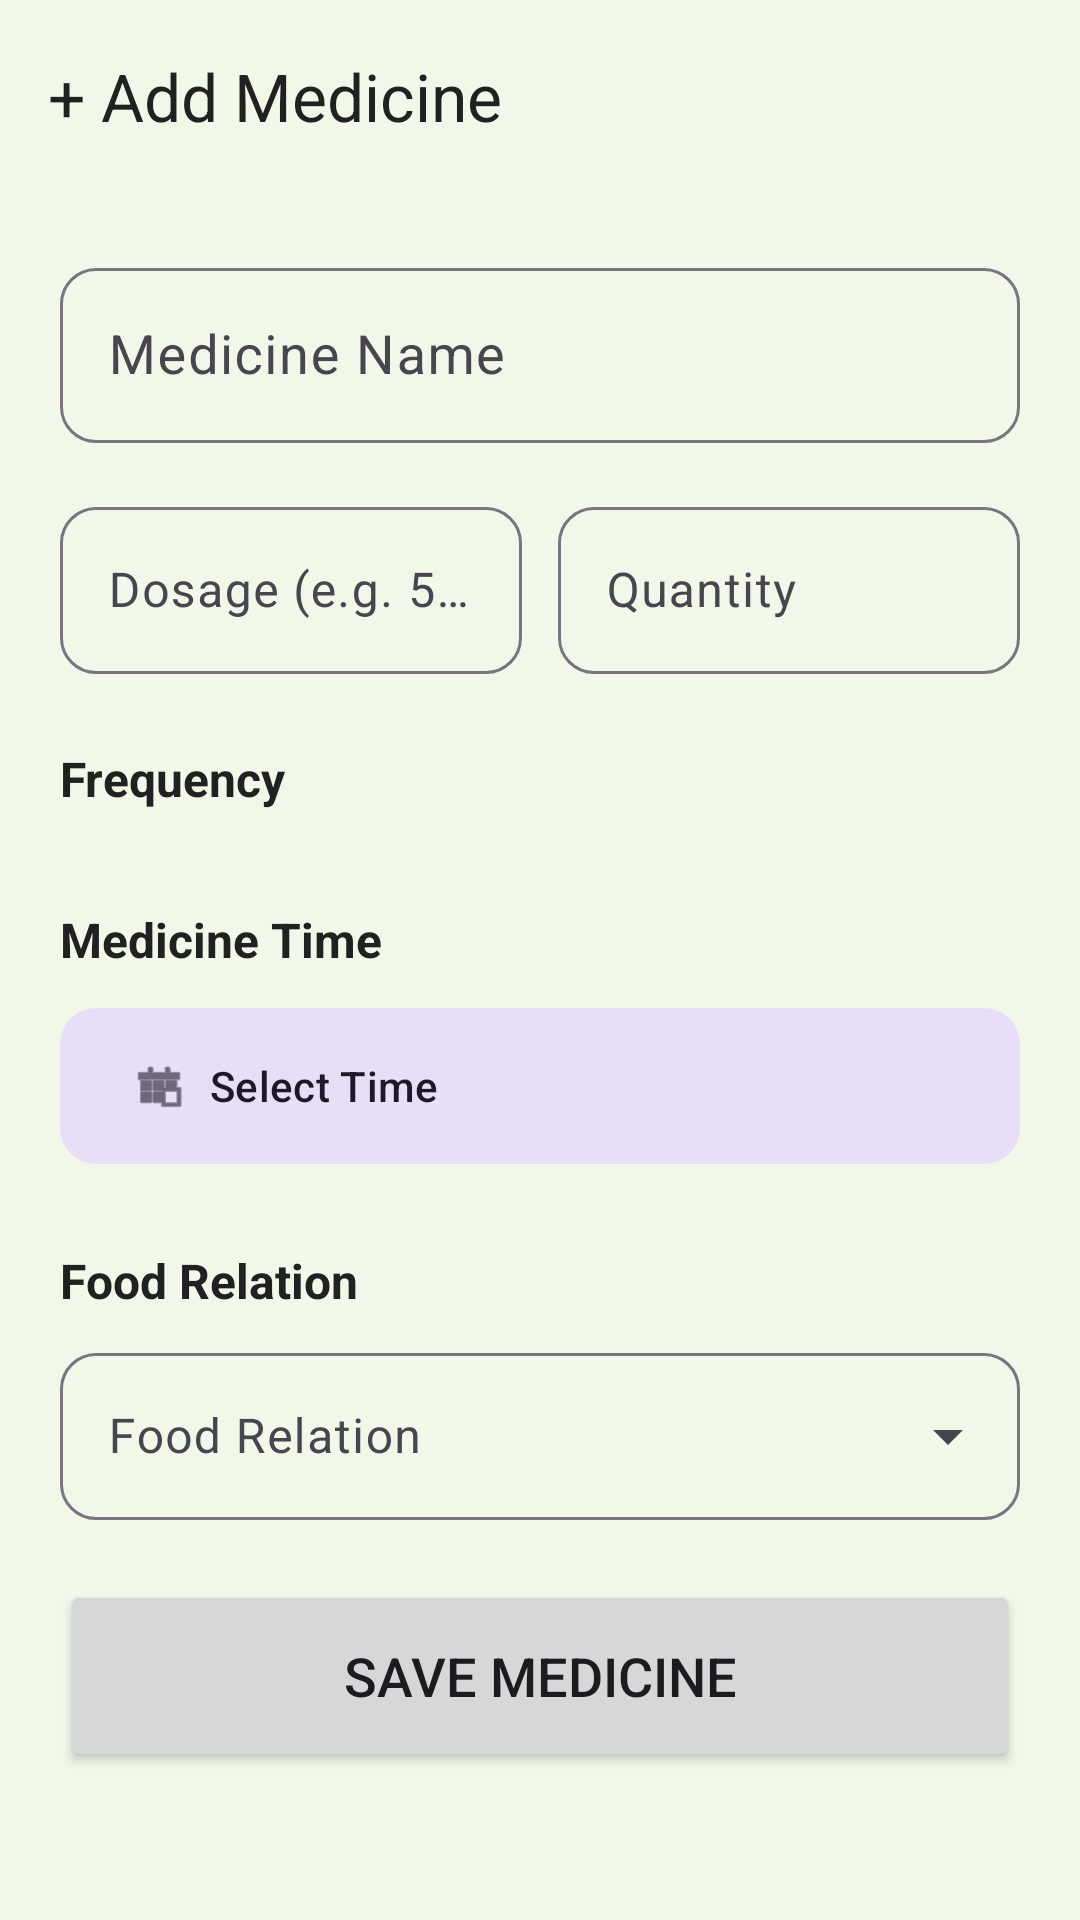

Reconstruct the res/layout file that produces this screen, plus the resources it refers to.
<!-- AndroidManifest.xml: application theme Theme.HealthBuddy -->
<!-- res/layout/activity_add_medicine.xml -->
<?xml version="1.0" encoding="utf-8"?>
<androidx.coordinatorlayout.widget.CoordinatorLayout xmlns:android="http://schemas.android.com/apk/res/android"
    xmlns:app="http://schemas.android.com/apk/res-auto"
    android:layout_width="match_parent"
    android:layout_height="match_parent"
    android:background="@color/background_mint">

    <com.google.android.material.appbar.AppBarLayout
        android:layout_width="match_parent"
        android:layout_height="wrap_content"
        android:background="@color/background_mint">

        <com.google.android.material.appbar.MaterialToolbar
            android:id="@+id/toolbar"
            android:layout_width="match_parent"
            android:layout_height="?attr/actionBarSize"
            app:title="@string/add_medicine"
            app:titleTextColor="@color/text_primary" />
    </com.google.android.material.appbar.AppBarLayout>

    <androidx.core.widget.NestedScrollView
        android:layout_width="match_parent"
        android:layout_height="match_parent"
        app:layout_behavior="@string/appbar_scrolling_view_behavior">

        <LinearLayout
            android:layout_width="match_parent"
            android:layout_height="wrap_content"
            android:orientation="vertical"
            android:padding="20dp">

            <com.google.android.material.textfield.TextInputLayout
                style="@style/Widget.Material3.TextInputLayout.OutlinedBox"
                android:layout_width="match_parent"
                android:layout_height="wrap_content"
                android:hint="@string/hint_medicine_name"
                app:boxCornerRadiusBottomEnd="12dp"
                app:boxCornerRadiusBottomStart="12dp"
                app:boxCornerRadiusTopEnd="12dp"
                app:boxCornerRadiusTopStart="12dp">

                <com.google.android.material.textfield.TextInputEditText
                    android:id="@+id/edit_medicine_name"
                    android:layout_width="match_parent"
                    android:layout_height="wrap_content"
                    android:inputType="textCapWords"
                    android:textSize="18sp" />
            </com.google.android.material.textfield.TextInputLayout>

            
            <com.google.android.material.card.MaterialCardView
                android:id="@+id/card_ai_info"
                android:layout_width="match_parent"
                android:layout_height="wrap_content"
                android:layout_marginTop="12dp"
                android:visibility="gone"
                app:cardBackgroundColor="@color/card_white"
                app:cardCornerRadius="12dp"
                app:cardElevation="1dp"
                app:strokeColor="@color/primary_teal"
                app:strokeWidth="1dp">

                <LinearLayout
                    android:layout_width="match_parent"
                    android:layout_height="wrap_content"
                    android:orientation="vertical"
                    android:padding="12dp">

                    <TextView
                        android:layout_width="wrap_content"
                        android:layout_height="wrap_content"
                        android:text="@string/title_ai_insights"
                        android:textColor="@color/primary_teal"
                        android:textSize="13sp"
                        android:textStyle="bold" />

                    <TextView
                        android:id="@+id/text_ai_summary"
                        android:layout_width="match_parent"
                        android:layout_height="wrap_content"
                        android:layout_marginTop="4dp"
                        android:textColor="@color/text_secondary"
                        android:textSize="12sp" />
                </LinearLayout>
            </com.google.android.material.card.MaterialCardView>

            <LinearLayout
                android:layout_width="match_parent"
                android:layout_height="wrap_content"
                android:layout_marginTop="16dp"
                android:orientation="horizontal">

                <com.google.android.material.textfield.TextInputLayout
                    style="@style/Widget.Material3.TextInputLayout.OutlinedBox"
                    android:layout_width="0dp"
                    android:layout_height="wrap_content"
                    android:layout_weight="1"
                    android:hint="@string/hint_dosage"
                    app:boxCornerRadiusBottomEnd="12dp"
                    app:boxCornerRadiusBottomStart="12dp"
                    app:boxCornerRadiusTopEnd="12dp"
                    app:boxCornerRadiusTopStart="12dp">

                    <com.google.android.material.textfield.TextInputEditText
                        android:id="@+id/edit_dosage"
                        android:layout_width="match_parent"
                        android:layout_height="wrap_content"
                        android:inputType="text" />
                </com.google.android.material.textfield.TextInputLayout>

                <View
                    android:layout_width="12dp"
                    android:layout_height="0dp" />

                <com.google.android.material.textfield.TextInputLayout
                    style="@style/Widget.Material3.TextInputLayout.OutlinedBox"
                    android:layout_width="0dp"
                    android:layout_height="wrap_content"
                    android:layout_weight="1"
                    android:hint="@string/hint_quantity"
                    app:boxCornerRadiusBottomEnd="12dp"
                    app:boxCornerRadiusBottomStart="12dp"
                    app:boxCornerRadiusTopEnd="12dp"
                    app:boxCornerRadiusTopStart="12dp">

                    <com.google.android.material.textfield.TextInputEditText
                        android:id="@+id/edit_quantity"
                        android:layout_width="match_parent"
                        android:layout_height="wrap_content"
                        android:inputType="text" />
                </com.google.android.material.textfield.TextInputLayout>
            </LinearLayout>

            <TextView
                android:layout_width="wrap_content"
                android:layout_height="wrap_content"
                android:layout_marginTop="24dp"
                android:text="@string/label_frequency"
                android:textColor="@color/text_primary"
                android:textSize="16sp"
                android:textStyle="bold" />

            <com.google.android.material.button.MaterialButtonToggleGroup
                android:id="@+id/toggle_frequency"
                android:layout_width="match_parent"
                android:layout_height="wrap_content"
                android:layout_marginTop="8dp"
                app:selectionRequired="true"
                app:singleSelection="true">

                <Button
                    android:id="@+id/btn_once"
                    style="@style/Widget.Material3.Button.OutlinedButton"
                    android:layout_width="0dp"
                    android:layout_height="wrap_content"
                    android:layout_weight="1"
                    android:text="@string/freq_once" />

                <Button
                    android:id="@+id/btn_twice"
                    style="@style/Widget.Material3.Button.OutlinedButton"
                    android:layout_width="0dp"
                    android:layout_height="wrap_content"
                    android:layout_weight="1"
                    android:text="@string/freq_twice" />

                <Button
                    android:id="@+id/btn_thrice"
                    style="@style/Widget.Material3.Button.OutlinedButton"
                    android:layout_width="0dp"
                    android:layout_height="wrap_content"
                    android:layout_weight="1"
                    android:text="@string/freq_thrice" />
            </com.google.android.material.button.MaterialButtonToggleGroup>

            <TextView
                android:layout_width="wrap_content"
                android:layout_height="wrap_content"
                android:layout_marginTop="24dp"
                android:text="@string/label_medicine_time"
                android:textColor="@color/text_primary"
                android:textSize="16sp"
                android:textStyle="bold" />

            <com.google.android.material.button.MaterialButton
                android:id="@+id/btn_time_picker"
                style="@style/Widget.Material3.Button.TonalButton"
                android:layout_width="match_parent"
                android:layout_height="60dp"
                android:layout_marginTop="8dp"
                android:text="@string/btn_select_time"
                android:textAlignment="viewStart"
                app:cornerRadius="12dp"
                app:icon="@android:drawable/ic_menu_today" />

            <TextView
                android:layout_width="wrap_content"
                android:layout_height="wrap_content"
                android:layout_marginTop="24dp"
                android:text="@string/label_food_relation"
                android:textColor="@color/text_primary"
                android:textSize="16sp"
                android:textStyle="bold" />

            <com.google.android.material.textfield.TextInputLayout
                style="@style/Widget.Material3.TextInputLayout.OutlinedBox.ExposedDropdownMenu"
                android:layout_width="match_parent"
                android:layout_height="wrap_content"
                android:layout_marginTop="8dp"
                app:boxCornerRadiusBottomEnd="12dp"
                app:boxCornerRadiusBottomStart="12dp"
                app:boxCornerRadiusTopEnd="12dp"
                app:boxCornerRadiusTopStart="12dp">

                <AutoCompleteTextView
                    android:id="@+id/dropdown_food_relation"
                    android:layout_width="match_parent"
                    android:layout_height="wrap_content"
                    android:inputType="none"
                    android:hint="@string/label_food_relation" />
            </com.google.android.material.textfield.TextInputLayout>

            <ProgressBar
                android:id="@+id/progress_save"
                android:layout_width="wrap_content"
                android:layout_height="wrap_content"
                android:layout_gravity="center"
                android:layout_marginTop="20dp"
                android:visibility="gone" />

            <Button
                android:id="@+id/btn_save_medicine"
                android:layout_width="match_parent"
                android:layout_height="64dp"
                android:layout_marginTop="20dp"
                android:layout_marginBottom="20dp"
                android:text="@string/save_medicine"
                android:textSize="18sp"
                app:cornerRadius="16dp" />

        </LinearLayout>
    </androidx.core.widget.NestedScrollView>

</androidx.coordinatorlayout.widget.CoordinatorLayout>
<!-- resources referenced by this layout -->
<resources>
  <color name="background_mint">#F1F8E9</color>
  <color name="card_white">#FFFFFF</color>
  <color name="primary_teal">#00796B</color>
  <color name="text_primary">#212121</color>
  <color name="text_secondary">#757575</color>
  <string name="add_medicine">+ Add Medicine</string>
  <string name="btn_select_time">Select Time</string>
  <string name="freq_once">Once</string>
  <string name="freq_thrice">Thrice</string>
  <string name="freq_twice">Twice</string>
  <string name="hint_dosage">Dosage (e.g. 500mg)</string>
  <string name="hint_medicine_name">Medicine Name</string>
  <string name="hint_quantity">Quantity</string>
  <string name="label_food_relation">Food Relation</string>
  <string name="label_frequency">Frequency</string>
  <string name="label_medicine_time">Medicine Time</string>
  <string name="save_medicine">Save Medicine</string>
  <string name="title_ai_insights">✨ AI Medicine Insights</string>
  <style name="Theme.HealthBuddy" parent="Base.Theme.HealthBuddy" />
  <style name="Base.Theme.HealthBuddy" parent="Theme.Material3.DayNight.NoActionBar">
          
          <item name="colorPrimary">@color/primary_teal</item>
          <item name="colorOnPrimary">@color/white</item>
          <item name="colorPrimaryContainer">@color/primary_teal_light</item>
          <item name="colorOnPrimaryContainer">@color/primary_teal_dark</item>
  
          
          <item name="colorSecondary">@color/secondary_blue</item>
          <item name="colorOnSecondary">@color/white</item>
  
          
          <item name="android:windowBackground">@color/background_mint</item>
          <item name="colorSurface">@color/card_white</item>
          <item name="colorOnSurface">@color/text_primary</item>
  
          
          <item name="android:statusBarColor">@color/primary_teal_dark</item>
      </style>
  <color name="white">#FFFFFFFF</color>
  <color name="primary_teal_light">#E0F2F1</color>
  <color name="primary_teal_dark">#004D40</color>
  <color name="secondary_blue">#0288D1</color>
</resources>
